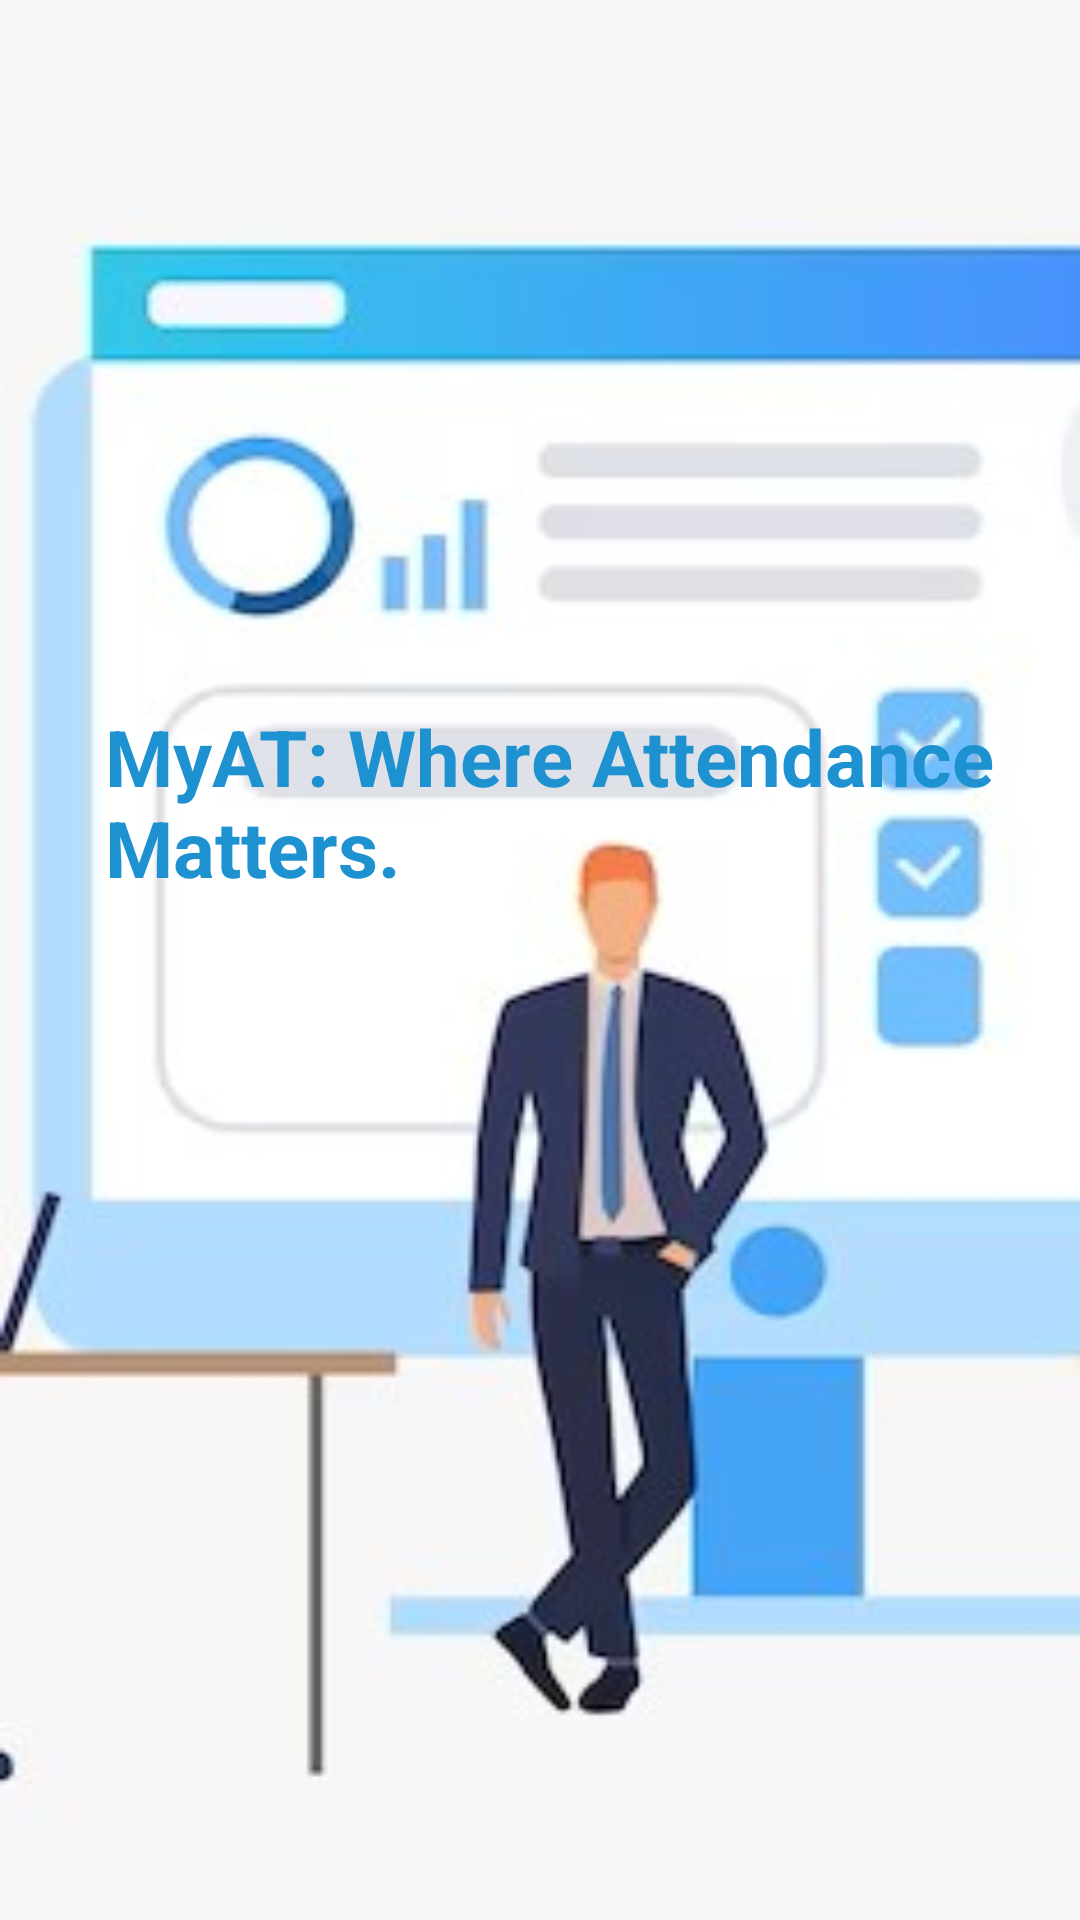

Android layout source for this screen:
<!-- AndroidManifest.xml: application theme Theme.MyAT -->
<!-- res/layout/splashscreen.xml -->
<?xml version="1.0" encoding="utf-8"?>
<LinearLayout xmlns:android="http://schemas.android.com/apk/res/android"
    android:layout_width="match_parent"
    android:layout_height="match_parent"
    android:background="@drawable/backgrnd">

    <TextView
        android:layout_width="wrap_content"
        android:layout_height="wrap_content"
        android:text="MyAT: Where Attendance Matters."
        android:textSize="26dp"
        android:textStyle="bold"
        android:textColor="@color/purple_500"
        android:layout_gravity="center_vertical"
        android:paddingTop="20sp"
        android:paddingBottom="125dp"
        android:paddingRight="7dp"
        android:paddingLeft="35dp"/>

</LinearLayout>
<!-- resources referenced by this layout -->
<resources>
  <color name="purple_500">#1E92D1</color>
  <!-- drawable backgrnd: jpg bitmap (drawable, 17524 bytes) -->
  <style name="Theme.MyAT" parent="Theme.MaterialComponents.DayNight.DarkActionBar">
          
          <item name="colorPrimary">@color/purple_500</item>
          <item name="colorPrimaryVariant">@color/purple_700</item>
          <item name="colorOnPrimary">@color/white</item>
          
          <item name="colorSecondary">@color/teal_200</item>
          <item name="colorSecondaryVariant">@color/teal_700</item>
          <item name="colorOnSecondary">@color/black</item>
          
          <item name="android:statusBarColor" tools:targetApi="l">?attr/colorPrimaryVariant</item>
          
      </style>
  <color name="purple_700">#FF3700B3</color>
  <color name="white">#FFFFFFFF</color>
  <color name="teal_200">#FF03DAC5</color>
  <color name="teal_700">#FF018786</color>
  <color name="black">#FF000000</color>
</resources>
